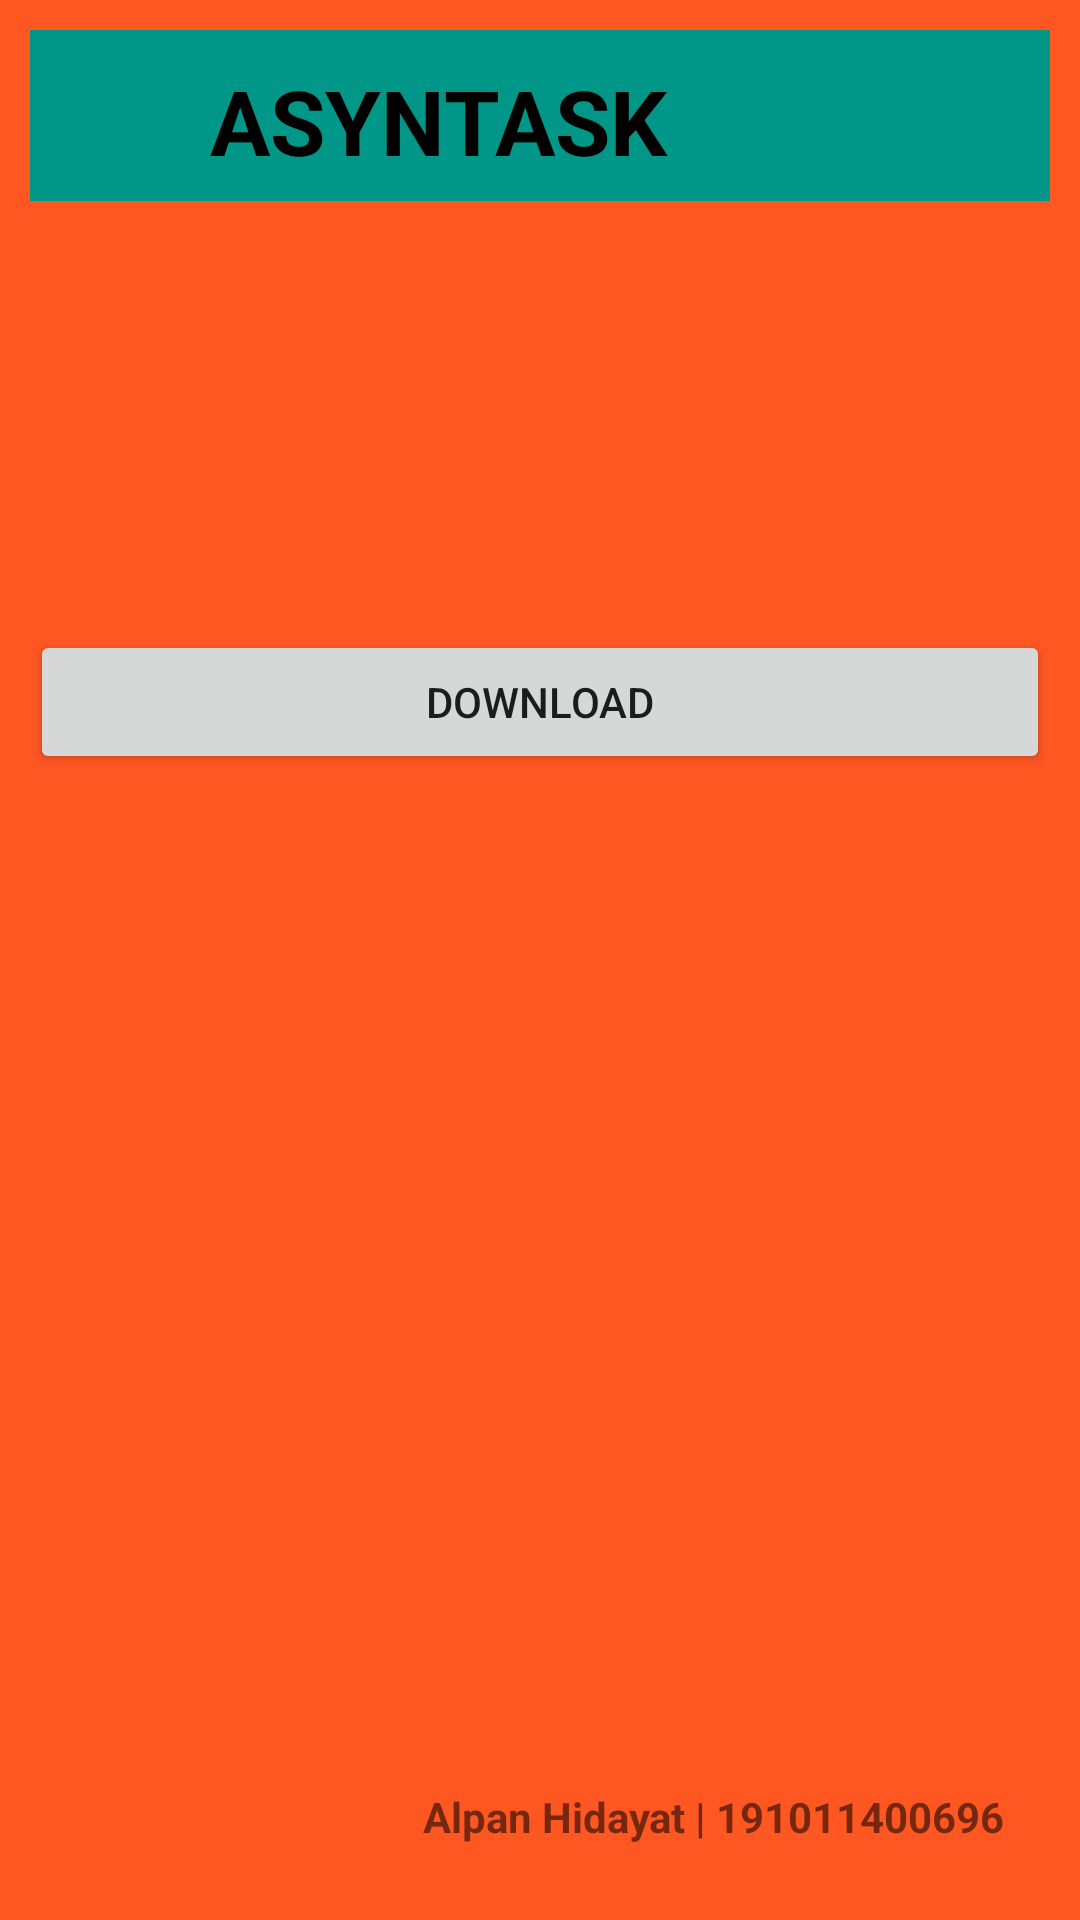

Write the Android layout XML for this screen, with the resource values it uses.
<!-- AndroidManifest.xml: application theme Theme.UAS_AlpanHidayat -->
<!-- res/layout/activity_main3.xml -->
<?xml version="1.0" encoding="utf-8"?>
<RelativeLayout xmlns:android="http://schemas.android.com/apk/res/android"
    xmlns:tools="http://schemas.android.com/tools"
    android:id="@+id/LinearLayout1"
    android:layout_width="match_parent"
    android:layout_height="match_parent"
    android:orientation="vertical"
    android:paddingLeft="10dp"
    android:paddingTop="10dp"
    android:paddingRight="10dp"
    android:paddingBottom="10dp"
    android:background="#FF5722"
    tools:context=".MainActivity3">

    <LinearLayout
        android:layout_width="match_parent"
        android:layout_height="57dp"
        android:background="#009688">

        <ImageView
            android:layout_width="40dp"
            android:layout_height="40dp"
            android:layout_marginLeft="10dp"
            android:layout_marginTop="10dp"
            android:src="@mipmap/ic_launcher" />

        <TextView
            android:layout_width="wrap_content"
            android:layout_height="wrap_content"
            android:layout_marginLeft="10dp"
            android:layout_marginTop="10dp"
            android:text="ASYNTASK"
            android:textSize="30sp"
            android:textColor="@color/black"
            android:textStyle="bold"></TextView>
    </LinearLayout>

    <Button
        android:id="@+id/button1"
        android:layout_marginTop="200dp"
        android:layout_width="match_parent"
        android:layout_height="wrap_content"
        android:text="Download" />

    <TextView
        android:id="@+id/attrs"
        android:layout_width="wrap_content"
        android:layout_height="wrap_content"
        android:layout_alignParentRight="true"
        android:layout_alignParentBottom="true"
        android:layout_marginBottom="15dp"
        android:layout_marginRight="15dp"
        android:text="Alpan Hidayat | 191011400696"
        android:textStyle="bold" />

</RelativeLayout>
<!-- resources referenced by this layout -->
<resources>
  <style name="Theme.UAS_AlpanHidayat" parent="Theme.MaterialComponents.DayNight.DarkActionBar">
          
          <item name="colorPrimary">@color/purple_500</item>
          <item name="colorPrimaryVariant">@color/purple_700</item>
          <item name="colorOnPrimary">@color/white</item>
          
          <item name="colorSecondary">@color/teal_200</item>
          <item name="colorSecondaryVariant">@color/teal_700</item>
          <item name="colorOnSecondary">@color/black</item>
          
          <item name="android:statusBarColor" tools:targetApi="l">?attr/colorPrimaryVariant</item>
          
      </style>
  <!-- not gathered from this repository: default colours our renderer supplied (Android Studio template values) -->
  <color name="purple_500">#FF6200EE</color>
  <color name="purple_700">#FF3700B3</color>
  <color name="teal_200">#FF03DAC5</color>
  <color name="teal_700">#FF018786</color>
  <color name="black">#FF000000</color>
  <color name="white">#FFFFFFFF</color>
</resources>
